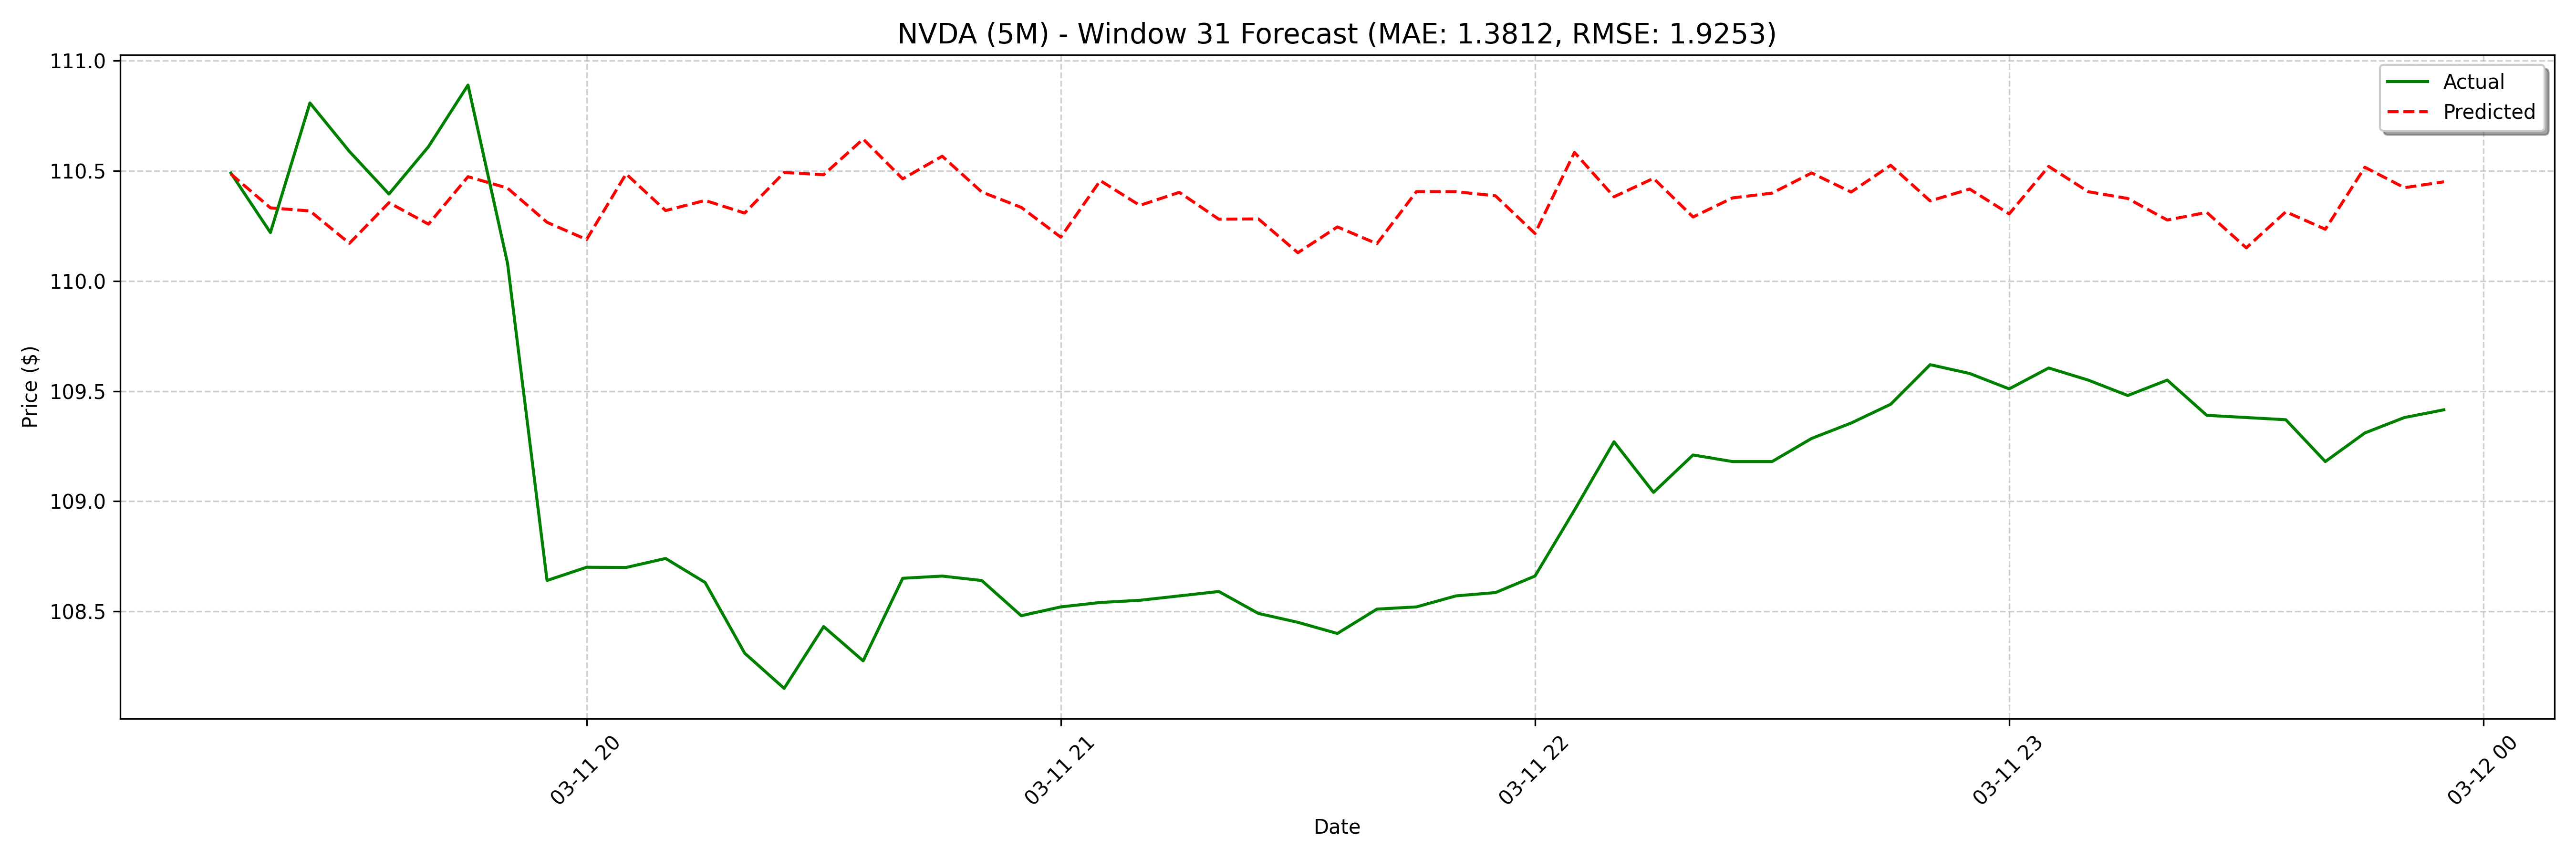

The file beside this chart, header and first rows:
date, actual, forecast
2025-03-11 19:15:00, 110.5, 110.5
2025-03-11 19:20:00, 110.2, 110.3
2025-03-11 19:25:00, 110.8, 110.3
2025-03-11 19:30:00, 110.6, 110.2
2025-03-11 19:35:00, 110.4, 110.4
2025-03-11 19:40:00, 110.6, 110.3
2025-03-11 19:45:00, 110.9, 110.5
2025-03-11 19:50:00, 110.1, 110.4
2025-03-11 19:55:00, 108.6, 110.3
2025-03-11 20:00:00, 108.7, 110.2
2025-03-11 20:05:00, 108.7, 110.5
2025-03-11 20:10:00, 108.7, 110.3
2025-03-11 20:15:00, 108.6, 110.4
2025-03-11 20:20:00, 108.3, 110.3
2025-03-11 20:25:00, 108.2, 110.5
2025-03-11 20:30:00, 108.4, 110.5
2025-03-11 20:35:00, 108.3, 110.6
2025-03-11 20:40:00, 108.7, 110.5
2025-03-11 20:45:00, 108.7, 110.6
2025-03-11 20:50:00, 108.6, 110.4
2025-03-11 20:55:00, 108.5, 110.3
2025-03-11 21:00:00, 108.5, 110.2
2025-03-11 21:05:00, 108.5, 110.5
2025-03-11 21:10:00, 108.5, 110.3
2025-03-11 21:15:00, 108.6, 110.4
2025-03-11 21:20:00, 108.6, 110.3
2025-03-11 21:25:00, 108.5, 110.3
2025-03-11 21:30:00, 108.5, 110.1
2025-03-11 21:35:00, 108.4, 110.2
2025-03-11 21:40:00, 108.5, 110.2
2025-03-11 21:45:00, 108.5, 110.4
2025-03-11 21:50:00, 108.6, 110.4
2025-03-11 21:55:00, 108.6, 110.4
2025-03-11 22:00:00, 108.7, 110.2
2025-03-11 22:05:00, 109, 110.6
2025-03-11 22:10:00, 109.3, 110.4
2025-03-11 22:15:00, 109, 110.5
2025-03-11 22:20:00, 109.2, 110.3
2025-03-11 22:25:00, 109.2, 110.4
2025-03-11 22:30:00, 109.2, 110.4
2025-03-11 22:35:00, 109.3, 110.5
2025-03-11 22:40:00, 109.4, 110.4
2025-03-11 22:45:00, 109.4, 110.5
2025-03-11 22:50:00, 109.6, 110.4
2025-03-11 22:55:00, 109.6, 110.4
2025-03-11 23:00:00, 109.5, 110.3
2025-03-11 23:05:00, 109.6, 110.5
2025-03-11 23:10:00, 109.5, 110.4
2025-03-11 23:15:00, 109.5, 110.4
2025-03-11 23:20:00, 109.5, 110.3
2025-03-11 23:25:00, 109.4, 110.3
2025-03-11 23:30:00, 109.4, 110.2
2025-03-11 23:35:00, 109.4, 110.3
2025-03-11 23:40:00, 109.2, 110.2
2025-03-11 23:45:00, 109.3, 110.5
2025-03-11 23:50:00, 109.4, 110.4
2025-03-11 23:55:00, 109.4, 110.5
2025-03-12 08:00:00, 110.1, 110.3
2025-03-12 08:05:00, 109.7, 110.5
2025-03-12 08:10:00, 109.7, 110.4
... 68 more rows
